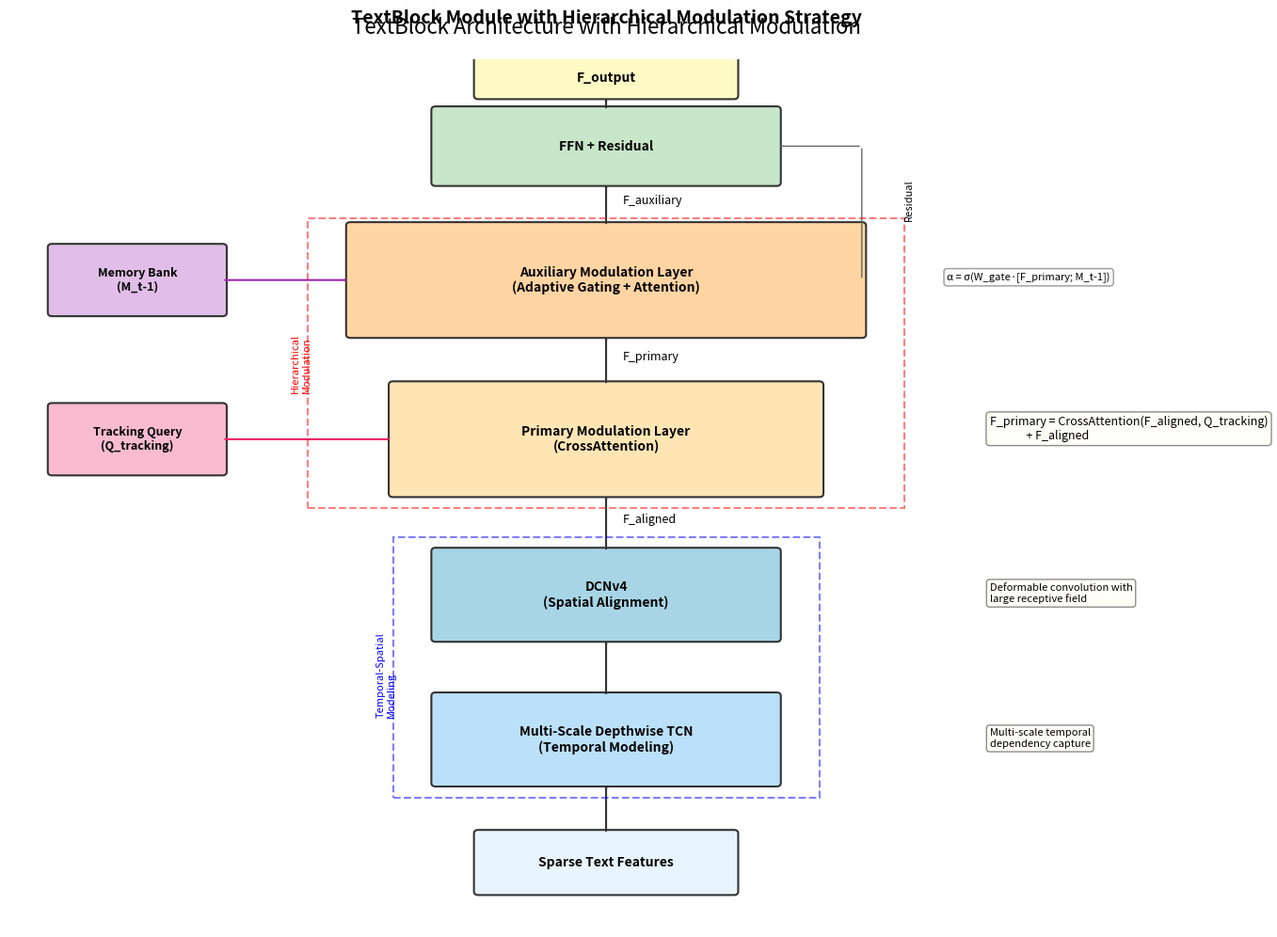

This figure's Python source:
import matplotlib.pyplot as plt
import matplotlib.patches as patches
from matplotlib.patches import FancyBboxPatch, Rectangle, FancyArrowPatch
import numpy as np

# 创建图形
fig, ax = plt.subplots(1, 1, figsize=(14, 10))
ax.set_xlim(0, 14)
ax.set_ylim(0, 12)
ax.axis('off')

# 定义颜色方案
color_input = '#E8F4FD'
color_tcn = '#BBE1FA'
color_dcn = '#A8D5E5'
color_primary = '#FFE5B4'
color_auxiliary = '#FFD4A3'
color_ffn = '#C8E6C9'
color_output = '#FFF9C4'
color_query = '#F8BBD0'
color_memory = '#E1BEE7'

# 绘制主要模块
def draw_module(ax, x, y, width, height, text, color, fontsize=10):
    rect = FancyBboxPatch((x, y), width, height,
                          boxstyle="round,pad=0.05",
                          facecolor=color,
                          edgecolor='#333333',
                          linewidth=1.5)
    ax.add_patch(rect)
    ax.text(x + width/2, y + height/2, text,
           ha='center', va='center', fontsize=fontsize, fontweight='bold')

# 绘制箭头
def draw_arrow(ax, x1, y1, x2, y2, style='->', lw=1.5, color='#333333', label=''):
    arrow = FancyArrowPatch((x1, y1), (x2, y2),
                           arrowstyle=style,
                           linewidth=lw,
                           color=color,
                           connectionstyle="arc3,rad=0")
    ax.add_patch(arrow)
    if label:
        mid_x = (x1 + x2) / 2
        mid_y = (y1 + y2) / 2
        ax.text(mid_x + 0.2, mid_y, label, fontsize=9, style='italic')

# 1. 输入特征
draw_module(ax, 5.5, 0.5, 3, 0.8, 'Sparse Text Features', color_input, 10)

# 2. Multi-Scale Depthwise TCN
draw_module(ax, 5, 2, 4, 1.2, 'Multi-Scale Depthwise TCN\n(Temporal Modeling)', color_tcn, 10)
draw_arrow(ax, 7, 1.3, 7, 2)

# 3. DCNv4
draw_module(ax, 5, 4, 4, 1.2, 'DCNv4\n(Spatial Alignment)', color_dcn, 10)
draw_arrow(ax, 7, 3.2, 7, 4)

# 4. Primary Modulation Layer
draw_module(ax, 4.5, 6, 5, 1.5, 'Primary Modulation Layer\n(CrossAttention)', color_primary, 10)
draw_arrow(ax, 7, 5.2, 7, 6, label='F_aligned')

# Tracking Query输入
draw_module(ax, 0.5, 6.3, 2, 0.9, 'Tracking Query\n(Q_tracking)', color_query, 9)
draw_arrow(ax, 2.5, 6.75, 4.5, 6.75, style='->', color='#E91E63')

# 5. Auxiliary Modulation Layer
draw_module(ax, 4, 8.2, 6, 1.5, 'Auxiliary Modulation Layer\n(Adaptive Gating + Attention)', color_auxiliary, 10)
draw_arrow(ax, 7, 7.5, 7, 8.2, label='F_primary')

# Memory Bank输入
draw_module(ax, 0.5, 8.5, 2, 0.9, 'Memory Bank\n(M_t-1)', color_memory, 9)
draw_arrow(ax, 2.5, 8.95, 4, 8.95, style='->', color='#9C27B0')

# Gate机制标注
ax.text(11, 8.95, 'α = σ(W_gate·[F_primary; M_t-1])',
        fontsize=8, style='italic', bbox=dict(boxstyle="round,pad=0.3",
        facecolor='white', edgecolor='gray', alpha=0.8))

# 6. FFN + Residual
draw_module(ax, 5, 10.3, 4, 1, 'FFN + Residual', color_ffn, 10)
draw_arrow(ax, 7, 9.7, 7, 10.3, label='F_auxiliary')

# 残差连接
draw_arrow(ax, 10, 8.95, 10, 10.8, style='-', lw=1, color='#666666')
draw_arrow(ax, 10, 10.8, 9, 10.8, style='->', lw=1, color='#666666')
ax.text(10.5, 9.8, 'Residual', fontsize=8, rotation=90)

# 7. 输出
draw_module(ax, 5.5, 11.5, 3, 0.5, 'F_output', color_output, 10)
draw_arrow(ax, 7, 11.3, 7, 11.5)

# 添加公式标注
formulas = [
    (11.5, 6.75, 'F_primary = CrossAttention(F_aligned, Q_tracking)\n              + F_aligned', 9),
    (11.5, 4.5, 'Deformable convolution with\nlarge receptive field', 8),
    (11.5, 2.5, 'Multi-scale temporal\ndependency capture', 8)
]

for x, y, text, size in formulas:
    ax.text(x, y, text, fontsize=size,
           bbox=dict(boxstyle="round,pad=0.3",
           facecolor='#FFFEF7', edgecolor='gray', alpha=0.9))

# 添加标题
ax.text(7, 12.5, 'TextBlock Module with Hierarchical Modulation Strategy',
        fontsize=14, fontweight='bold', ha='center')

# 添加模块分组标注
# 时序建模部分
rect1 = Rectangle((4.5, 1.8), 5, 3.6,
                  fill=False, edgecolor='blue', linewidth=1.5, linestyle='--', alpha=0.5)
ax.add_patch(rect1)
ax.text(4.3, 3.5, 'Temporal-Spatial\nModeling', fontsize=8, color='blue', rotation=90, va='center')

# 调制部分
rect2 = Rectangle((3.5, 5.8), 7, 4,
                  fill=False, edgecolor='red', linewidth=1.5, linestyle='--', alpha=0.5)
ax.add_patch(rect2)
ax.text(3.3, 7.8, 'Hierarchical\nModulation', fontsize=8, color='red', rotation=90, va='center')

plt.title('TextBlock Architecture with Hierarchical Modulation', fontsize=16, pad=20)
plt.tight_layout()
plt.show()
